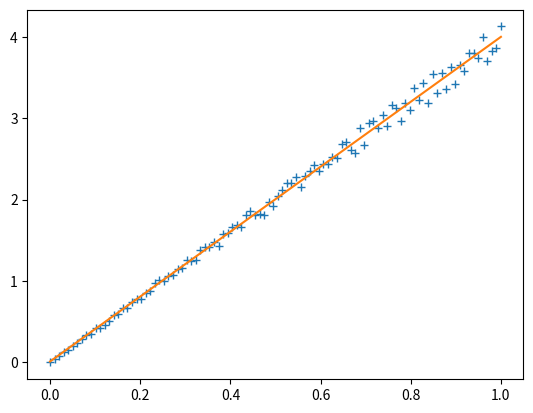

Recreate this plot in Python.
'''
Created on Dec 30, 2016

[redacted]
'''
from scipy.optimize import curve_fit

import numpy as np

def linear_fit_func(x, *p):
    return x * p[1] + p[0]

def gauss_fit_func(x, *p):
    return p[0] * np.exp(-((x - p[1]) / p[2]) ** 2)

def make_fit(mode, x, y, y_error=None, p_est=None, relative_error=False):
    if(p_est is None):
        print("A first guess for the parameters to be fitted has to be provided")
        raise ValueError
    if(mode == 'linear'):
        fit_func = linear_fit_func
    elif(mode == 'gauss'):
        fit_func = gauss_fit_func
    else:
        print("Just linear and gauss fits implemented so far")
        raise ValueError("Mmake_fit only supports linear fits at this time")
    if(y_error is not None):
        popt, pcov = curve_fit(fit_func, x, y, p0=p_est, sigma=y_error, absolute_sigma=not relative_error, \
              check_finite=True)
    else:
        popt, pcov = curve_fit(fit_func, x, y, p0=p_est)
    perr = np.sqrt(np.diag(pcov))
    return popt, perr

def eval_func(mode, x, p):
    if(mode == 'linear'):
        fit_func = linear_fit_func
    if(mode == 'gauss'):
        fit_func = gauss_fit_func
    return fit_func(x, p[0], p[1], p[2])


if(__name__ == "__main__"):
    import matplotlib.pyplot as plt
    x = np.linspace(0, 1, 100)
    y = np.linspace(0, 4, 100)
    y += (0.5 - np.random.rand(100)) * 0.1 * y
    popt, perr = make_fit('linear', x, y, p_est=[0.0, 4.0])
    print("Offset {0:1.4f}, slope  {1:1.4f} | error offset  {2:1.4f}, error slope  {3:1.4f}".format(popt[0], popt[1], perr[0], perr[1]))
    plt.plot(x, y, "+")
    plt.plot(x, x * popt[1] + popt[0])
    plt.show()

